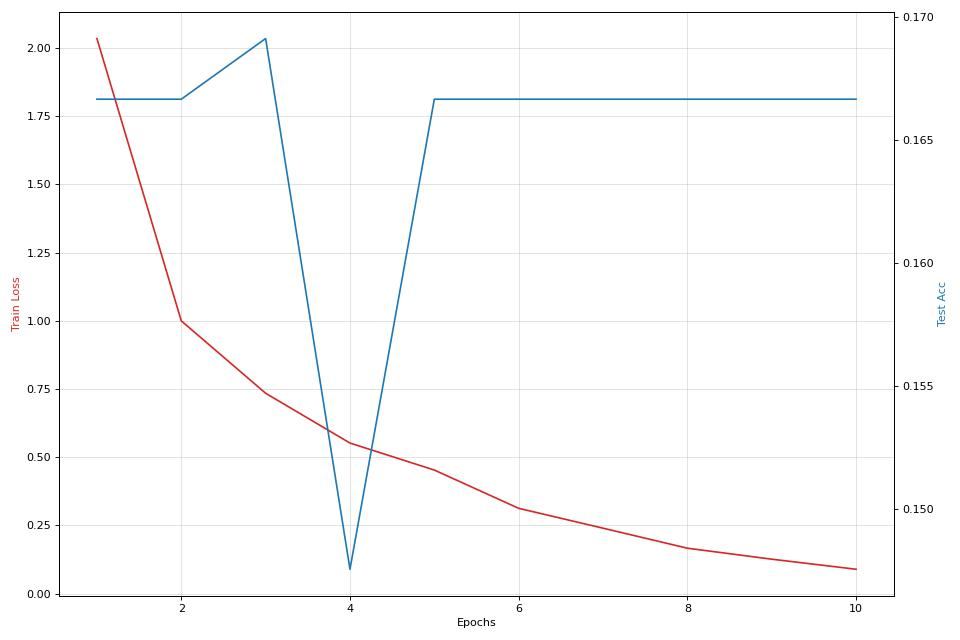

The table this chart was drawn from, first rows:
epoch, train loss, train acc, test acc, time
1, 2.034, 0.1, 0.1667, 2.679
2, 0.9996, 0.6111, 0.1667, 2.807
3, 0.7343, 0.7778, 0.1691, 2.934
4, 0.5518, 0.8333, 0.1475, 3.06
5, 0.4528, 0.9056, 0.1667, 3.183
6, 0.3126, 0.9167, 0.1667, 3.306
7, 0.2398, 0.9167, 0.1667, 3.435
8, 0.1665, 0.9444, 0.1667, 3.56
9, 0.1262, 0.9778, 0.1667, 3.687
10, 0.08937, 0.9833, 0.1667, 3.818
